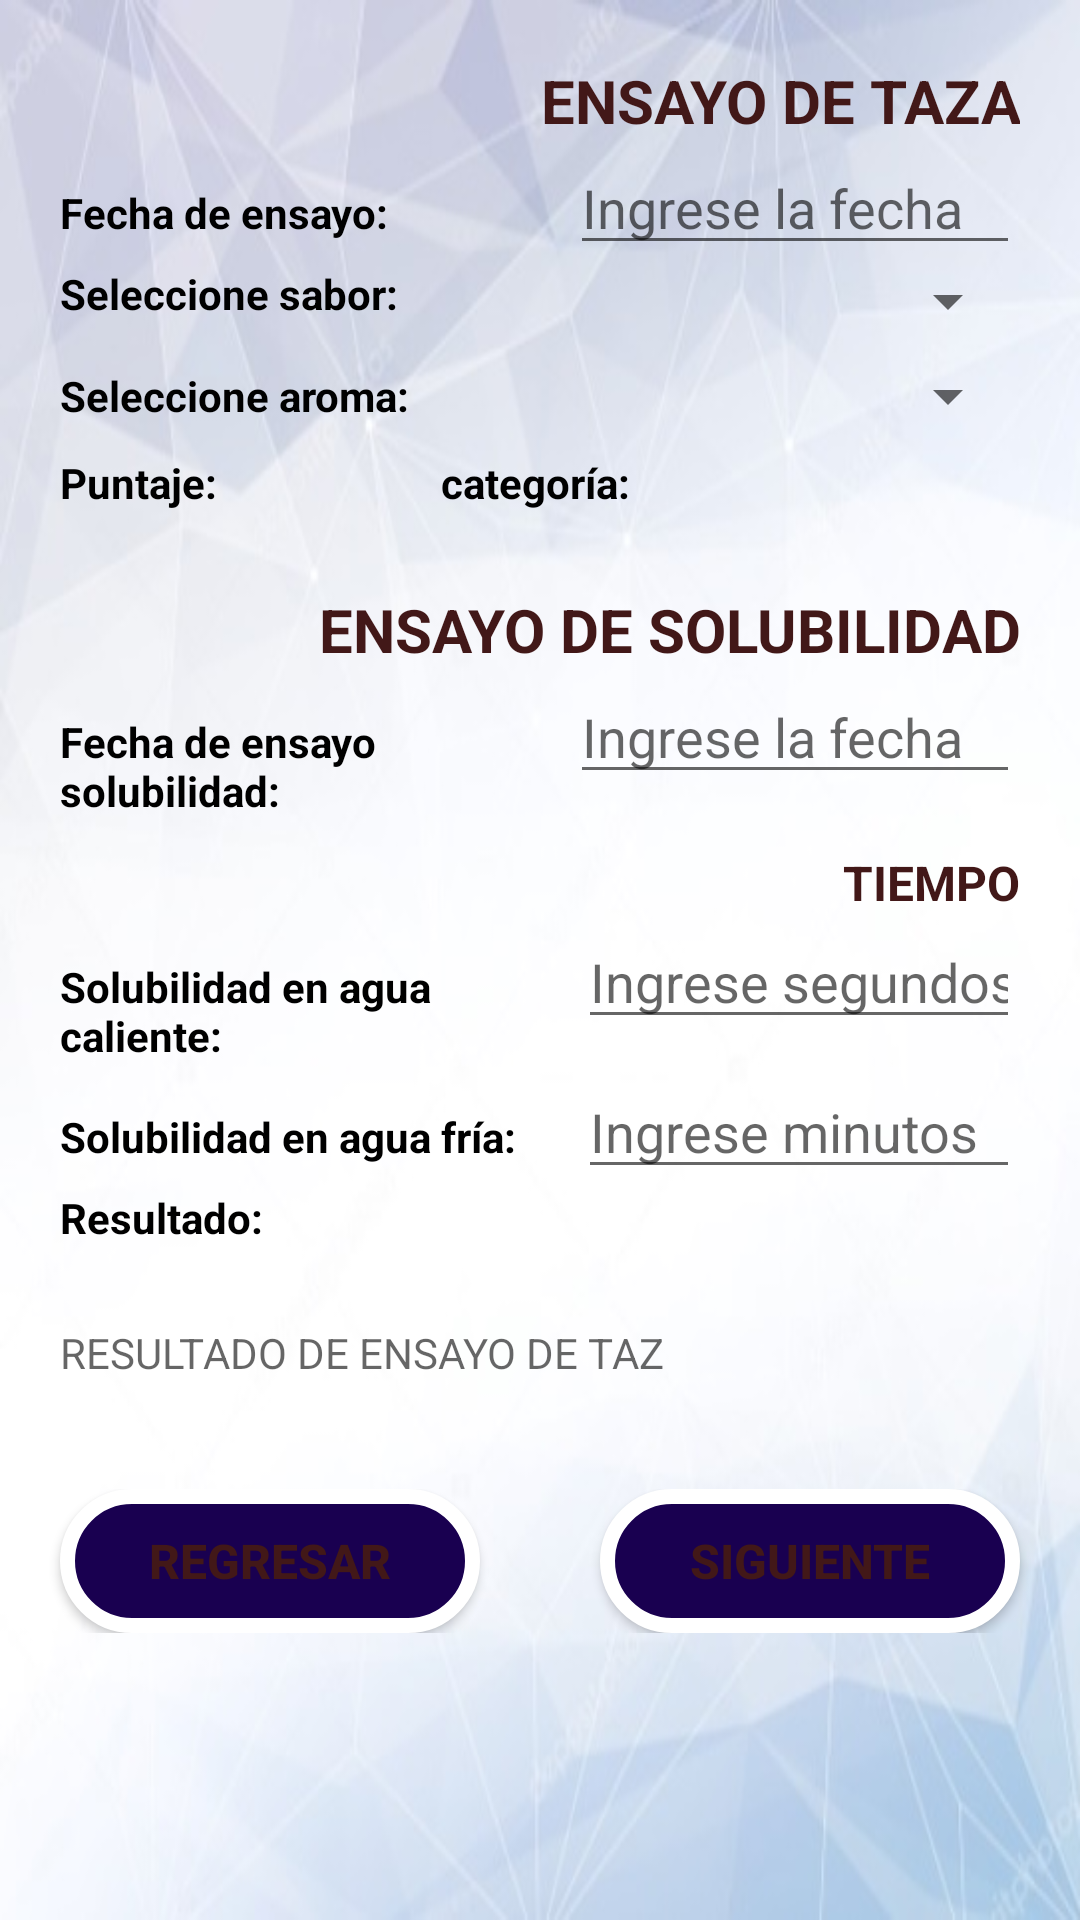

Write the Android layout XML for this screen, with the resource values it uses.
<!-- AndroidManifest.xml: application theme Theme.Proyecto_cafe -->
<!-- res/layout/activity_pantalla_ensayo.xml -->
<?xml version="1.0" encoding="utf-8"?>
<LinearLayout xmlns:android="http://schemas.android.com/apk/res/android"
    android:orientation="vertical" android:layout_width="match_parent"
    android:layout_height="match_parent"
    android:background="@drawable/fondo_6sa">
    <TextView
        android:id="@+id/textView2"
        android:layout_width="match_parent"
        android:layout_height="wrap_content"
        android:layout_marginTop="20dp"
        android:layout_marginEnd="20dp"
        android:gravity="right"
        android:text="ENSAYO DE TAZA"
        android:textColor="@color/coffe"
        android:textSize="20sp"
        android:textStyle="bold"
        android:layout_marginRight="20dp" />
    <LinearLayout
        android:layout_width="match_parent"
        android:layout_height="wrap_content"
        android:orientation="horizontal">
        <TextView
            android:layout_marginStart="20dp"
            android:textSize="14dp"
            android:layout_width="match_parent"
            android:layout_height="wrap_content"
            android:text="Fecha de ensayo: "
            android:textColor="@color/colorLetra"
            android:layout_weight="1"
            android:textStyle="bold"

            android:layout_marginLeft="10dp" />

        <EditText
            android:id="@+id/txt_fechataza"
            android:layout_width="match_parent"
            android:layout_height="wrap_content"
            android:inputType="date"
            android:layout_marginStart="10dp"
            android:layout_marginEnd="20dp"
            android:hint="Ingrese la fecha"
            android:layout_weight="1"
            android:layout_marginLeft="10dp" />
    </LinearLayout>
    <LinearLayout
        android:layout_width="match_parent"
        android:layout_height="wrap_content"
        android:orientation="horizontal">
        <TextView
            android:layout_marginStart="20dp"
            android:layout_width="match_parent"
            android:layout_height="wrap_content"
            android:textSize="14dp"
            android:text="Seleccione sabor: "
            android:textColor="@color/colorLetra"
            android:layout_weight="1"
            android:textStyle="bold"
            android:layout_marginLeft="10dp" />

        <Spinner
            android:id="@+id/sabor"
            android:layout_width="match_parent"
            android:layout_height="wrap_content"
            android:layout_marginStart="10dp"
            android:layout_marginEnd="20dp"
            android:layout_weight="1"
            >
        </Spinner>
    </LinearLayout>
    <LinearLayout
        android:layout_width="match_parent"
        android:layout_height="wrap_content"
        android:orientation="horizontal">
        <TextView
            android:layout_marginStart="20dp"
            android:layout_width="match_parent"
            android:layout_height="wrap_content"
            android:layout_marginTop="10dp"
            android:textSize="14dp"
            android:text="Seleccione aroma: "
            android:textColor="@color/colorLetra"
            android:layout_weight="1"
            android:textStyle="bold"
            android:layout_marginLeft="10dp" />

        <Spinner
            android:id="@+id/aroma"
            android:layout_width="match_parent"
            android:layout_height="match_parent"
            android:layout_marginStart="20dp"
            android:layout_marginEnd="20dp"
            android:layout_marginTop="10dp"
            android:layout_weight="1"></Spinner>
    </LinearLayout>
    <LinearLayout
        android:layout_width="match_parent"
        android:layout_height="wrap_content"
        android:orientation="horizontal">
        <TextView
            android:id="@+id/puntaje_taza"
            android:layout_marginStart="20dp"
            android:layout_width="match_parent"
            android:layout_height="wrap_content"
            android:textSize="14dp"
            android:layout_marginTop="10dp"
            android:text="Puntaje: "
            android:textColor="@color/colorLetra"
            android:layout_weight="1"
            android:textStyle="bold"
            android:layout_marginLeft="10dp" />

        <TextView
            android:id="@+id/show_puntaje"
            android:layout_width="40dp"
            android:layout_height="30dp"
            android:inputType="text"
            android:layout_marginStart="10dp"
            android:layout_marginEnd="10dp" />
        <TextView
            android:layout_marginStart="2dp"
            android:layout_width="match_parent"
            android:layout_height="wrap_content"
            android:textSize="14dp"
            android:layout_marginTop="10dp"
            android:text="categoría: "
            android:textColor="@color/colorLetra"
            android:layout_weight="1"
            android:textStyle="bold"
            android:layout_marginLeft="10dp" />

        <TextView
            android:id="@+id/show_categoria"
            android:layout_width="110dp"
            android:layout_height="30dp"
            android:inputType="text"
            android:layout_marginEnd="20dp" />
    </LinearLayout>
    <TextView
        android:id="@+id/textEns"
        android:layout_width="match_parent"
        android:layout_height="wrap_content"
        android:layout_marginTop="25dp"
        android:layout_marginEnd="20dp"
        android:gravity="right"
        android:text="ENSAYO DE SOLUBILIDAD"
        android:textColor="@color/coffe"
        android:textSize="20sp"
        android:textStyle="bold"
        android:layout_marginRight="20dp" />
    <LinearLayout
        android:layout_width="match_parent"
        android:layout_height="wrap_content"
        android:orientation="horizontal">

        <TextView
            android:layout_width="match_parent"
            android:layout_height="50dp"
            android:layout_marginStart="20dp"
            android:layout_marginLeft="10dp"
            android:layout_weight="1"
            android:text="Fecha de ensayo solubilidad: "
            android:textColor="@color/colorLetra"
            android:textSize="14dp"
            android:textStyle="bold" />

        <EditText
            android:id="@+id/txt_fechasol"
            android:layout_width="match_parent"
            android:layout_height="wrap_content"
            android:inputType="date"
            android:layout_marginStart="10dp"
            android:layout_weight="1"
            android:hint="Ingrese la fecha"
            android:layout_marginEnd="20dp" />
    </LinearLayout>
    <TextView
        android:id="@+id/temp"
        android:layout_width="match_parent"
        android:layout_height="wrap_content"
        android:layout_marginTop="10dp"
        android:layout_marginEnd="20dp"
        android:gravity="right"
        android:text="TIEMPO"
        android:textColor="@color/coffe"
        android:textSize="16dp"
        android:textStyle="bold"
        android:layout_marginRight="20dp" />
    <LinearLayout
        android:layout_width="match_parent"
        android:layout_height="wrap_content"
        android:orientation="horizontal">
        <TextView
            android:layout_marginStart="20dp"
            android:layout_width="match_parent"
            android:textSize="14dp"
            android:layout_height="50dp"
            android:text="Solubilidad en agua caliente: "
            android:textColor="@color/colorLetra"
            android:layout_weight="1"
            android:textStyle="bold"
            android:layout_marginLeft="10dp" />

        <EditText
            android:id="@+id/txt_tiempo_c"
            android:layout_width="325dp"
            android:layout_height="wrap_content"
            android:inputType="text"
            android:layout_marginStart="10dp"
            android:hint="Ingrese segundos"
            android:layout_weight="1"
            android:layout_marginEnd="20dp" />
    </LinearLayout>
    <LinearLayout
        android:layout_width="match_parent"
        android:layout_height="wrap_content"
        android:orientation="horizontal">
        <TextView
            android:layout_marginStart="20dp"
            android:layout_width="match_parent"
            android:layout_height="wrap_content"
            android:textSize="14dp"
            android:text="Solubilidad en agua fría: "
            android:textColor="@color/colorLetra"
            android:layout_weight="1"
            android:textStyle="bold"
            android:layout_marginLeft="10dp" />

        <EditText
            android:id="@+id/txt_tiempo_f"
            android:layout_width="325dp"
            android:layout_height="wrap_content"
            android:inputType="text"
            android:layout_marginStart="10dp"
            android:hint="Ingrese minutos"
            android:layout_weight="1"
            android:layout_marginEnd="20dp" />
    </LinearLayout>
     <LinearLayout
        android:layout_width="match_parent"
        android:layout_height="wrap_content"
        android:orientation="horizontal">
        <TextView
            android:layout_marginStart="20dp"
            android:layout_width="match_parent"
            android:layout_height="wrap_content"
            android:textSize="14dp"
            android:text="Resultado: "
            android:textColor="@color/colorLetra"
            android:layout_weight="1"
            android:textStyle="bold"
            android:layout_marginLeft="10dp" />
         <TextView
             android:id="@+id/show_resultado_sol"
             android:layout_width="match_parent"
             android:layout_height="30dp"
             android:inputType="text"
             android:layout_marginStart="10dp"
             android:layout_weight="1"
             android:layout_marginEnd="20dp" />

     </LinearLayout>

    <TextView
        android:id="@+id/show_resultado_final"
        android:layout_width="match_parent"
        android:layout_height="35dp"
        android:hint="RESULTADO DE ENSAYO DE TAZ"
        android:layout_marginStart="20dp"
        android:layout_marginTop="15dp"
        android:layout_marginEnd="20dp" />
    <LinearLayout
        android:layout_width="match_parent"
        android:layout_height="wrap_content"
        android:layout_marginTop="20dp"

        android:orientation="horizontal">
        <Button
            android:id="@+id/btn_regresar"
            android:layout_width="wrap_content"
            android:layout_height="wrap_content"
            android:layout_marginStart="20dp"
            android:layout_marginEnd="20dp"
            android:text="REGRESAR"
            android:textStyle="bold"
            android:background="@drawable/btn"
            android:textColor="@color/coffe"
            android:layout_weight="1"
            android:textSize="16dp"

            />
        <Button
            android:id="@+id/btn_siguiente"
            android:layout_width="wrap_content"
            android:layout_height="wrap_content"
            android:text="SIGUIENTE"
            android:textStyle="bold"
            android:layout_marginStart="20dp"
            android:layout_marginEnd="20dp"
            android:background="@drawable/btn"
            android:textColor="@color/coffe"
            android:layout_weight="1"
            android:textSize="16dp"

            />


    </LinearLayout>

    <ListView
        android:id="@+id/lista_mp"
        android:layout_margin="15dp"
        android:visibility="gone"
        android:layout_width="match_parent"
        android:layout_height="wrap_content">
    </ListView>



</LinearLayout>
<!-- resources referenced by this layout -->
<resources>
  <color name="coffe">#421818</color>
  <color name="colorLetra">#000000</color>
  <!-- drawable btn (drawable) -->
  <?xml version="1.0" encoding="utf-8"?>
  <shape xmlns:android="http://schemas.android.com/apk/res/android">
      <corners android:radius="150dp"/>
      <stroke android:width="5dp"
          android:color="@color/ColorWhite"
          />
      <solid android:color="#190050"/>
  
  </shape>
  <!-- drawable fondo_6sa: jpg bitmap (drawable, 25949 bytes) -->
  <style name="Theme.Proyecto_cafe" parent="Theme.MaterialComponents.DayNight.DarkActionBar">
          
          <item name="colorPrimary">#C7CF71</item>
          <item name="colorPrimaryVariant">@color/purple_700</item>
          <item name="colorOnPrimary">@color/white</item>
          
          <item name="colorSecondary">#C7CF71</item>
          <item name="colorSecondaryVariant">#190050</item>
          <item name="colorOnSecondary">@color/black</item>
          
          <item name="android:statusBarColor" tools:targetApi="l">?attr/colorPrimaryVariant</item>
          
      </style>
  <color name="ColorWhite">#FFFFFF</color>
  <color name="purple_700">#FF3700B3</color>
  <color name="white">#F3EBEB</color>
  <color name="black">#0E0D0D</color>
</resources>
